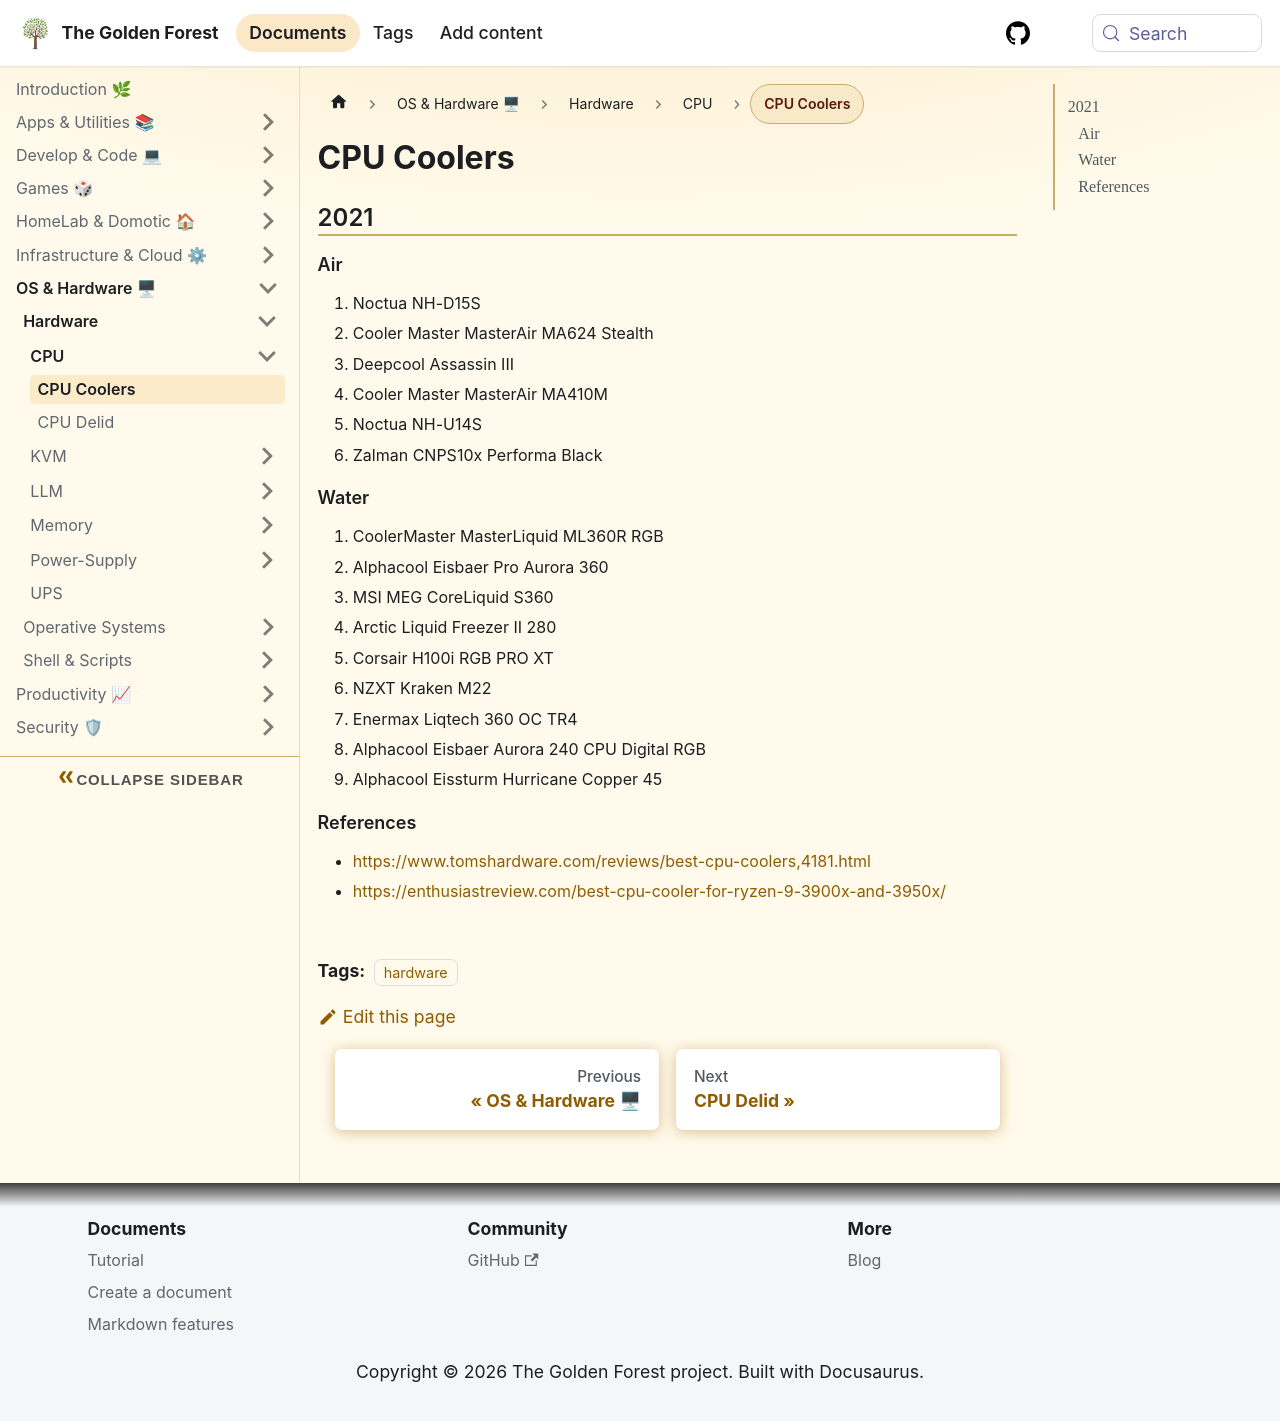

repository: sdelrio/golden-forest · page: docs/OS-and-Hardware/Hardware/CPU/coolers/index.html · generator: docusaurus

# CPU Coolers


## 2021

### Air

1. Noctua NH-D15S
2. Cooler Master MasterAir MA624 Stealth
3. Deepcool Assassin III
4. Cooler Master MasterAir MA410M
5. Noctua NH-U14S
6. Zalman CNPS10x Performa Black

### Water

1. CoolerMaster MasterLiquid ML360R RGB
2. Alphacool Eisbaer Pro Aurora 360
3. MSI MEG CoreLiquid S360
4. Arctic Liquid Freezer II 280
5. Corsair H100i RGB PRO XT
6. NZXT Kraken M22
7. Enermax Liqtech 360 OC TR4
8. Alphacool Eisbaer Aurora 240 CPU Digital RGB
9. Alphacool Eissturm Hurricane Copper 45

### References

* [https://www.tomshardware.com/reviews/best-cpu-coolers,4181.html](https://www.tomshardware.com/reviews/best-cpu-coolers,4181.html)
* [https://enthusiastreview.com/best-cpu-cooler-for-ryzen-9-3900x-and-3950x/](https://enthusiastreview.com/best-cpu-cooler-for-ryzen-9-3900x-and-3950x/)
